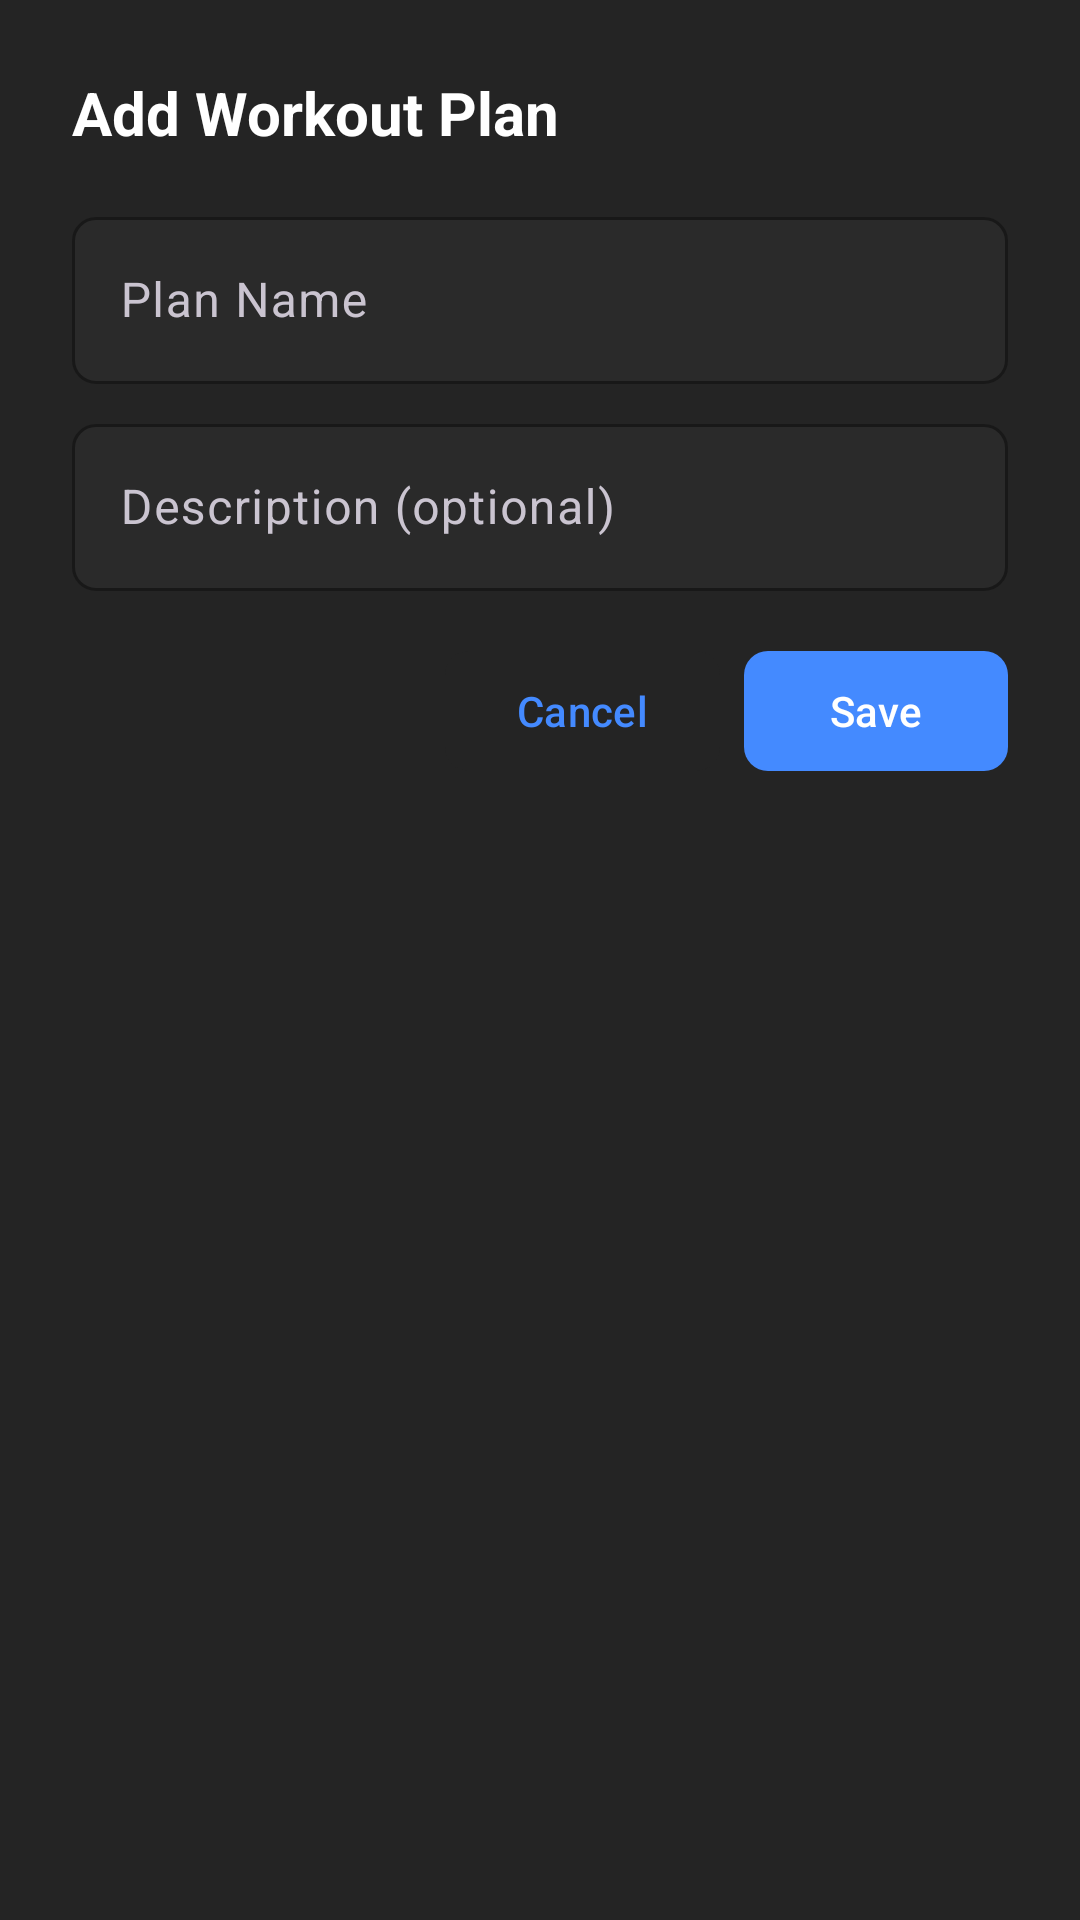

Produce the Android XML layout that renders to this screen, including the resource entries it uses.
<!-- AndroidManifest.xml: application theme Theme.Gymtracker -->
<!-- res/layout/dialog_add_edit_plan.xml -->
<?xml version="1.0" encoding="utf-8"?>
<LinearLayout
    xmlns:android="http://schemas.android.com/apk/res/android"
    android:layout_width="match_parent"
    android:layout_height="wrap_content"
    android:orientation="vertical"
    android:padding="@dimen/spacing_lg"
    android:background="@color/background_elevated">

    <TextView
        android:id="@+id/tvDialogTitle"
        android:layout_width="wrap_content"
        android:layout_height="wrap_content"
        android:text="@string/add_workout_plan"
        android:textColor="@color/text_primary"
        android:textSize="@dimen/text_heading"
        android:textStyle="bold" />

    <com.google.android.material.textfield.TextInputLayout
        android:layout_width="match_parent"
        android:layout_height="wrap_content"
        android:layout_marginTop="@dimen/spacing_md"
        android:hint="@string/plan_name"
        style="@style/Widget.GymTracker.TextInputLayout">

        <com.google.android.material.textfield.TextInputEditText
            android:id="@+id/etPlanName"
            android:layout_width="match_parent"
            android:layout_height="wrap_content"
            android:inputType="text"
            android:textColor="@color/text_primary" />
    </com.google.android.material.textfield.TextInputLayout>

    <com.google.android.material.textfield.TextInputLayout
        android:layout_width="match_parent"
        android:layout_height="wrap_content"
        android:layout_marginTop="@dimen/spacing_sm"
        android:hint="@string/plan_description"
        style="@style/Widget.GymTracker.TextInputLayout">

        <com.google.android.material.textfield.TextInputEditText
            android:id="@+id/etDescription"
            android:layout_width="match_parent"
            android:layout_height="wrap_content"
            android:inputType="textMultiLine"
            android:textColor="@color/text_primary" />
    </com.google.android.material.textfield.TextInputLayout>

    <LinearLayout
        android:layout_width="match_parent"
        android:layout_height="wrap_content"
        android:layout_marginTop="@dimen/spacing_md"
        android:gravity="end"
        android:orientation="horizontal">

        <com.google.android.material.button.MaterialButton
            android:id="@+id/btnCancel"
            style="@style/Widget.GymTracker.Button.Secondary"
            android:layout_width="wrap_content"
            android:layout_height="wrap_content"
            android:text="@string/cancel" />

        <com.google.android.material.button.MaterialButton
            android:id="@+id/btnSave"
            style="@style/Widget.GymTracker.Button.Primary"
            android:layout_width="wrap_content"
            android:layout_height="wrap_content"
            android:layout_marginStart="@dimen/spacing_sm"
            android:text="@string/save" />
    </LinearLayout>
</LinearLayout>
<!-- resources referenced by this layout -->
<resources>
  <color name="background_elevated">#FF242424</color>
  <color name="text_primary">#FFFFFFFF</color>
  <dimen name="spacing_lg">24dp</dimen>
  <dimen name="spacing_md">16dp</dimen>
  <dimen name="spacing_sm">8dp</dimen>
  <dimen name="text_heading">20sp</dimen>
  <string name="add_workout_plan">Add Workout Plan</string>
  <string name="cancel">Cancel</string>
  <string name="plan_description">Description (optional)</string>
  <string name="plan_name">Plan Name</string>
  <string name="save">Save</string>
  <style name="Widget.GymTracker.Button.Primary" parent="Widget.Material3.Button">
          <item name="backgroundTint">@color/blue_primary</item>
          <item name="android:textColor">@color/white</item>
          <item name="cornerRadius">@dimen/button_corner_radius</item>
      </style>
  <style name="Widget.GymTracker.Button.Secondary" parent="Widget.Material3.Button.TonalButton">
          <item name="backgroundTint">@color/background_elevated</item>
          <item name="android:textColor">@color/blue_primary</item>
          <item name="cornerRadius">@dimen/button_corner_radius</item>
      </style>
  <style name="Widget.GymTracker.TextInputLayout" parent="Widget.Material3.TextInputLayout.OutlinedBox">
          <item name="boxBackgroundColor">@color/background_input</item>
          <item name="boxStrokeColor">@color/blue_primary</item>
          <item name="hintTextColor">@color/text_secondary</item>
          <item name="boxCornerRadiusTopStart">@dimen/input_corner_radius</item>
          <item name="boxCornerRadiusTopEnd">@dimen/input_corner_radius</item>
          <item name="boxCornerRadiusBottomStart">@dimen/input_corner_radius</item>
          <item name="boxCornerRadiusBottomEnd">@dimen/input_corner_radius</item>
      </style>
  <style name="Theme.Gymtracker" parent="Theme.Material3.Dark.NoActionBar">
          <item name="colorPrimary">@color/blue_primary</item>
          <item name="colorPrimaryVariant">@color/blue_dark</item>
          <item name="colorOnPrimary">@color/white</item>
          <item name="colorSecondary">@color/green_secondary</item>
          <item name="colorSecondaryVariant">@color/green_dark</item>
          <item name="colorOnSecondary">@color/black</item>
          <item name="colorError">@color/red_error</item>
          <item name="colorOnError">@color/black</item>
          <item name="android:colorBackground">@color/background_primary</item>
          <item name="colorSurface">@color/background_card</item>
          <item name="colorOnSurface">@color/text_primary</item>
          <item name="android:statusBarColor">@color/background_primary</item>
          <item name="android:navigationBarColor">@color/bottom_nav_background</item>
          <item name="android:windowBackground">@color/background_primary</item>
  
          
          <item name="textInputStyle">@style/Widget.GymTracker.TextInputLayout</item>
  
          
          <item name="bottomSheetDialogTheme">@style/Theme.GymTracker.BottomSheet</item>
      </style>
  <color name="blue_primary">#FF448AFF</color>
  <color name="white">#FFFFFFFF</color>
  <dimen name="button_corner_radius">8dp</dimen>
  <color name="background_input">#FF2A2A2A</color>
  <color name="text_secondary">#FFB3B3B3</color>
  <dimen name="input_corner_radius">8dp</dimen>
  <color name="blue_dark">#FF1565C0</color>
  <color name="green_secondary">#FF00E676</color>
  <color name="green_dark">#FF00C853</color>
  <color name="black">#FF000000</color>
  <color name="red_error">#FFCF6679</color>
  <color name="background_primary">#FF0D0D0D</color>
  <color name="background_card">#FF1A1A1A</color>
  <color name="bottom_nav_background">#FF141414</color>
  <style name="Theme.GymTracker.BottomSheet" parent="Theme.Material3.Dark.NoActionBar">
          <item name="android:colorBackground">@color/background_elevated</item>
      </style>
</resources>
